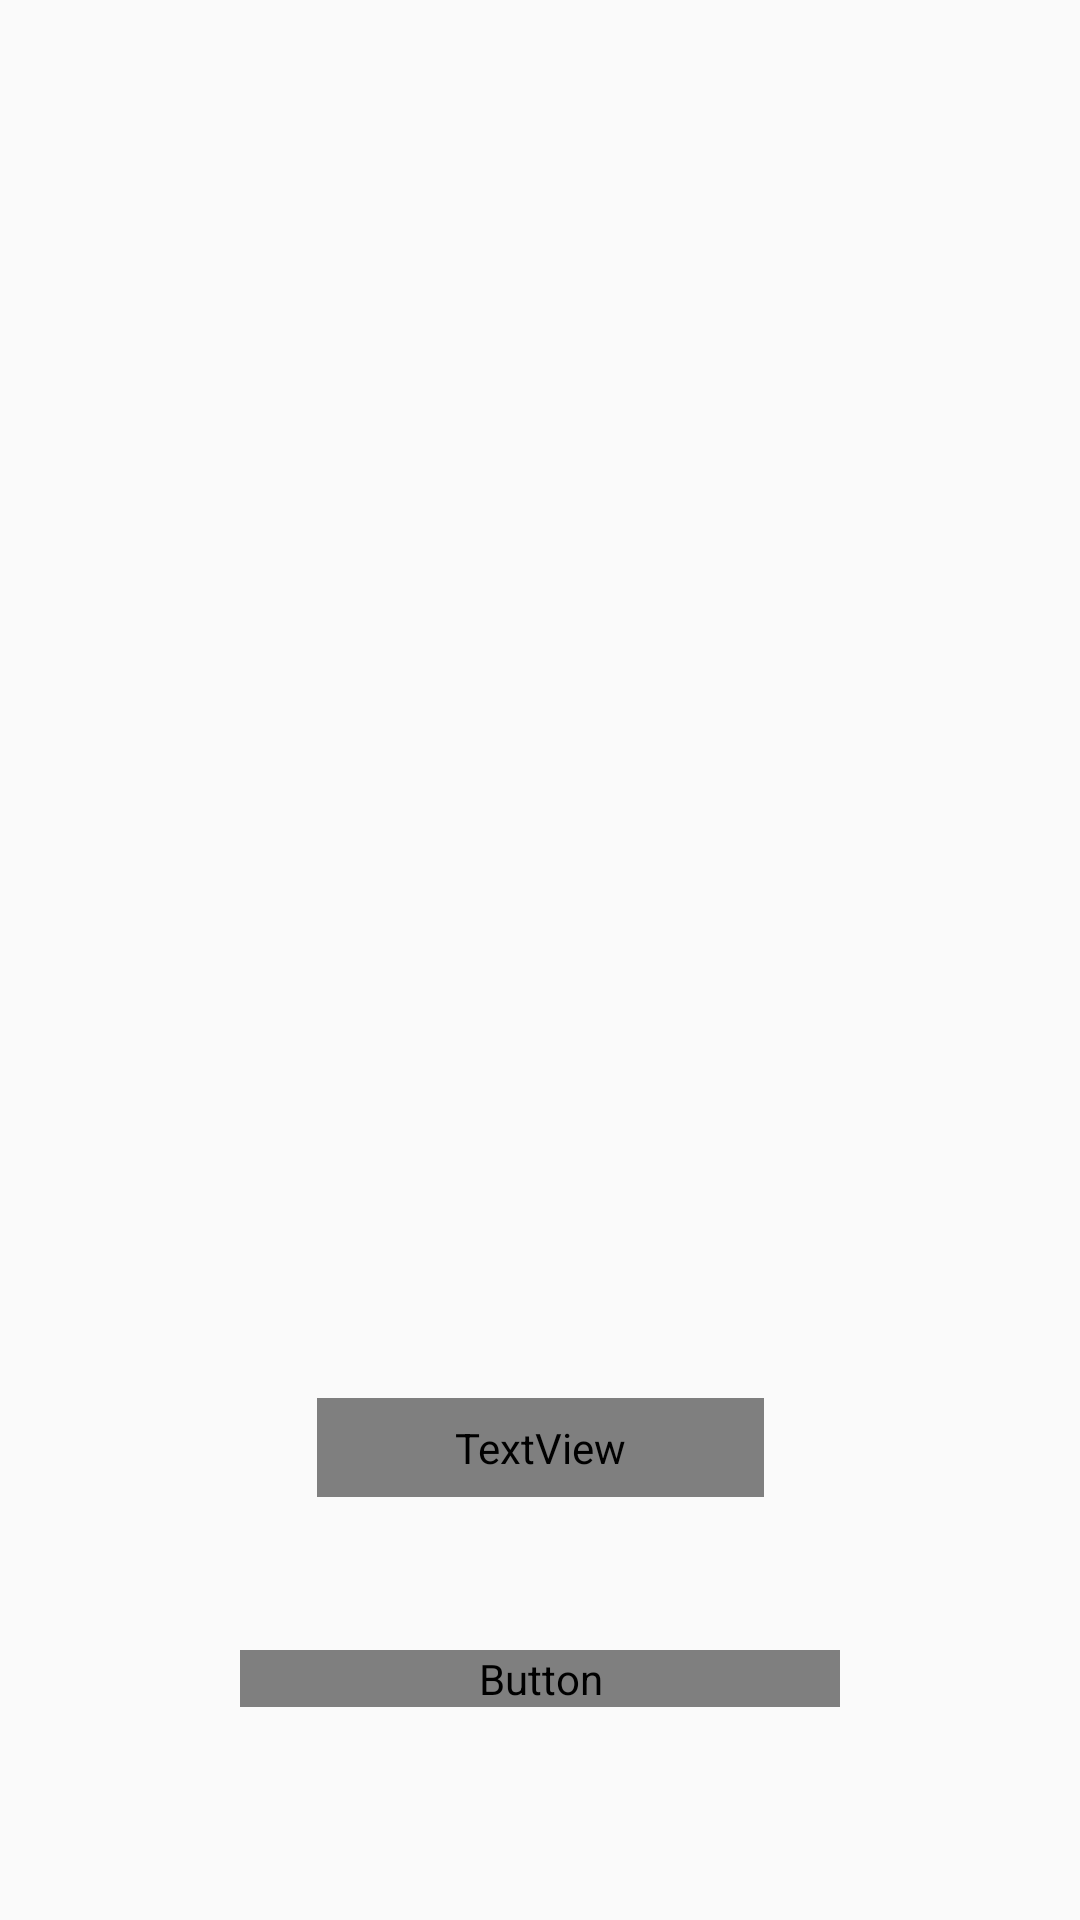

Reconstruct the res/layout file that produces this screen, plus the resources it refers to.
<!-- AndroidManifest.xml: application theme AppTheme -->
<!-- res/layout/fragment_third.xml -->
<?xml version="1.0" encoding="utf-8"?>
<FrameLayout xmlns:android="http://schemas.android.com/apk/res/android"
    xmlns:tools="http://schemas.android.com/tools"
    android:id="@+id/secondFragment"
    xmlns:app="http://schemas.android.com/apk/res-auto"
    android:layout_width="match_parent"
    android:layout_height="match_parent"
    android:background="#00000000"
    tools:context=".StartFragment"
    android:layout_gravity="bottom">

    <android.support.constraint.ConstraintLayout
        android:layout_width="match_parent"
        android:layout_height="match_parent"
        android:background="#00000000">


        <Button
            android:id="@+id/stop"
            android:layout_width="200dp"
            android:layout_height="wrap_content"
            android:layout_marginStart="106dp"
            android:layout_marginTop="5dp"
            android:layout_marginEnd="106dp"
            android:layout_marginBottom="30dp"
            android:background="@drawable/button_background"
            android:fontFamily="@font/yantramanav_thin"
            android:text="Stop alarm"
            android:textAlignment="center"
            android:textColor="@android:color/white"
            app:layout_constraintBottom_toBottomOf="parent"
            app:layout_constraintEnd_toEndOf="parent"
            app:layout_constraintStart_toStartOf="parent"
            app:layout_constraintTop_toBottomOf="@+id/sweetdreams" />


        <TextView
            android:id="@+id/sweetdreams"
            android:layout_width="149dp"
            android:layout_height="33dp"
            android:layout_marginStart="106dp"
            android:layout_marginTop="425dp"
            android:layout_marginEnd="106dp"
            android:layout_marginBottom="5dp"
            android:fontFamily="@font/yantramanav_thin"
            android:gravity="center"
            android:text="zzZZZ"
            android:textAlignment="center"
            android:textColor="@android:color/white"
            android:textSize="24sp"
            app:layout_constraintBottom_toTopOf="@+id/stop"
            app:layout_constraintEnd_toEndOf="parent"
            app:layout_constraintStart_toStartOf="parent"
            app:layout_constraintTop_toTopOf="parent" />

        <ImageView
            android:id="@+id/circle1"
            android:layout_width="7.5dp"
            android:layout_height="7.5dp"
            android:layout_marginStart="110dp"
            android:layout_marginEnd="20dp"
            android:layout_marginBottom="40dp"
            android:background="@drawable/circle"
            app:layout_constraintBottom_toTopOf="@+id/sweetdreams"
            app:layout_constraintEnd_toStartOf="@+id/circle2"
            app:layout_constraintStart_toStartOf="@+id/sweetdreams" />

        <ImageView
            android:id="@+id/circle3"
            android:layout_width="7.5dp"
            android:layout_height="7.5dp"
            android:layout_marginStart="20dp"
            android:layout_marginEnd="110dp"
            android:layout_marginBottom="40dp"
            android:background="@drawable/circle"
            app:layout_constraintBottom_toTopOf="@+id/sweetdreams"
            app:layout_constraintEnd_toEndOf="@+id/sweetdreams"
            app:layout_constraintStart_toEndOf="@+id/circle2" />

        <ImageView
            android:id="@+id/circle2"
            android:layout_width="7.5dp"
            android:layout_height="7.5dp"
            android:layout_marginStart="40dp"
            android:layout_marginEnd="40dp"
            android:layout_marginBottom="40dp"
            android:background="@drawable/circle"
            app:layout_constraintBottom_toTopOf="@+id/sweetdreams"
            app:layout_constraintEnd_toStartOf="@+id/circle3"
            app:layout_constraintStart_toEndOf="@+id/circle1" />

        
            
            
            
            
            
            
            
            
            
            
            
            
            
            

    </android.support.constraint.ConstraintLayout>


</FrameLayout>
<!-- resources referenced by this layout -->
<resources>
  <!-- drawable button_background (drawable) -->
  <?xml version="1.0" encoding="utf-8"?>
  <selector xmlns:android="http://schemas.android.com/apk/res/android">
      <item android:drawable="@drawable/button_selected" android:state_pressed="true"/>
      <item android:drawable="@drawable/button_selected" android:state_focused="true"/>
      <item android:drawable="@drawable/button_border"/>
  </selector>
  <!-- drawable circle (drawable) -->
  <?xml version="1.0" encoding="utf-8"?>
  <selector xmlns:android="http://schemas.android.com/apk/res/android">
      <item>
          <shape android:shape="oval">
              <solid android:color="@color/quantum_grey800"/>
              <size android:height="200dp" android:width="200dp"/>
  
          </shape>
      </item>
  
  
  </selector>
  <style name="AppTheme" parent="Theme.AppCompat.Light.NoActionBar">
          
          <item name="colorPrimary">@color/colorPrimary</item>
          <item name="colorPrimaryDark">@color/colorPrimaryDark</item>
          <item name="colorAccent">@color/colorAccent</item>
      </style>
  <!-- drawable button_selected (drawable) -->
  <?xml version="1.0" encoding="utf-8"?>
  <shape xmlns:android="http://schemas.android.com/apk/res/android">
      android:shape="rectangle" >
  
      <corners android:radius="50dp"/>
  
      <stroke
          android:width="1dp"
          android:color="#EBEBEB" />
      <solid android:color ="#3a257e"/>
  </shape>
  <!-- drawable button_border (drawable) -->
  <?xml version="1.0" encoding="utf-8"?>
  <shape xmlns:android="http://schemas.android.com/apk/res/android"
      android:shape="rectangle" >
  
      <corners android:radius="50dp"/>
  
      <stroke
          android:width="1dp"
          android:color="#EBEBEB" />
  
  </shape>
  <!-- not gathered from this repository: default colours our renderer supplied (Android Studio template values) -->
  <color name="colorPrimary">#FF6200EE</color>
  <color name="colorPrimaryDark">#FF3700B3</color>
  <color name="colorAccent">#FF03DAC5</color>
</resources>
